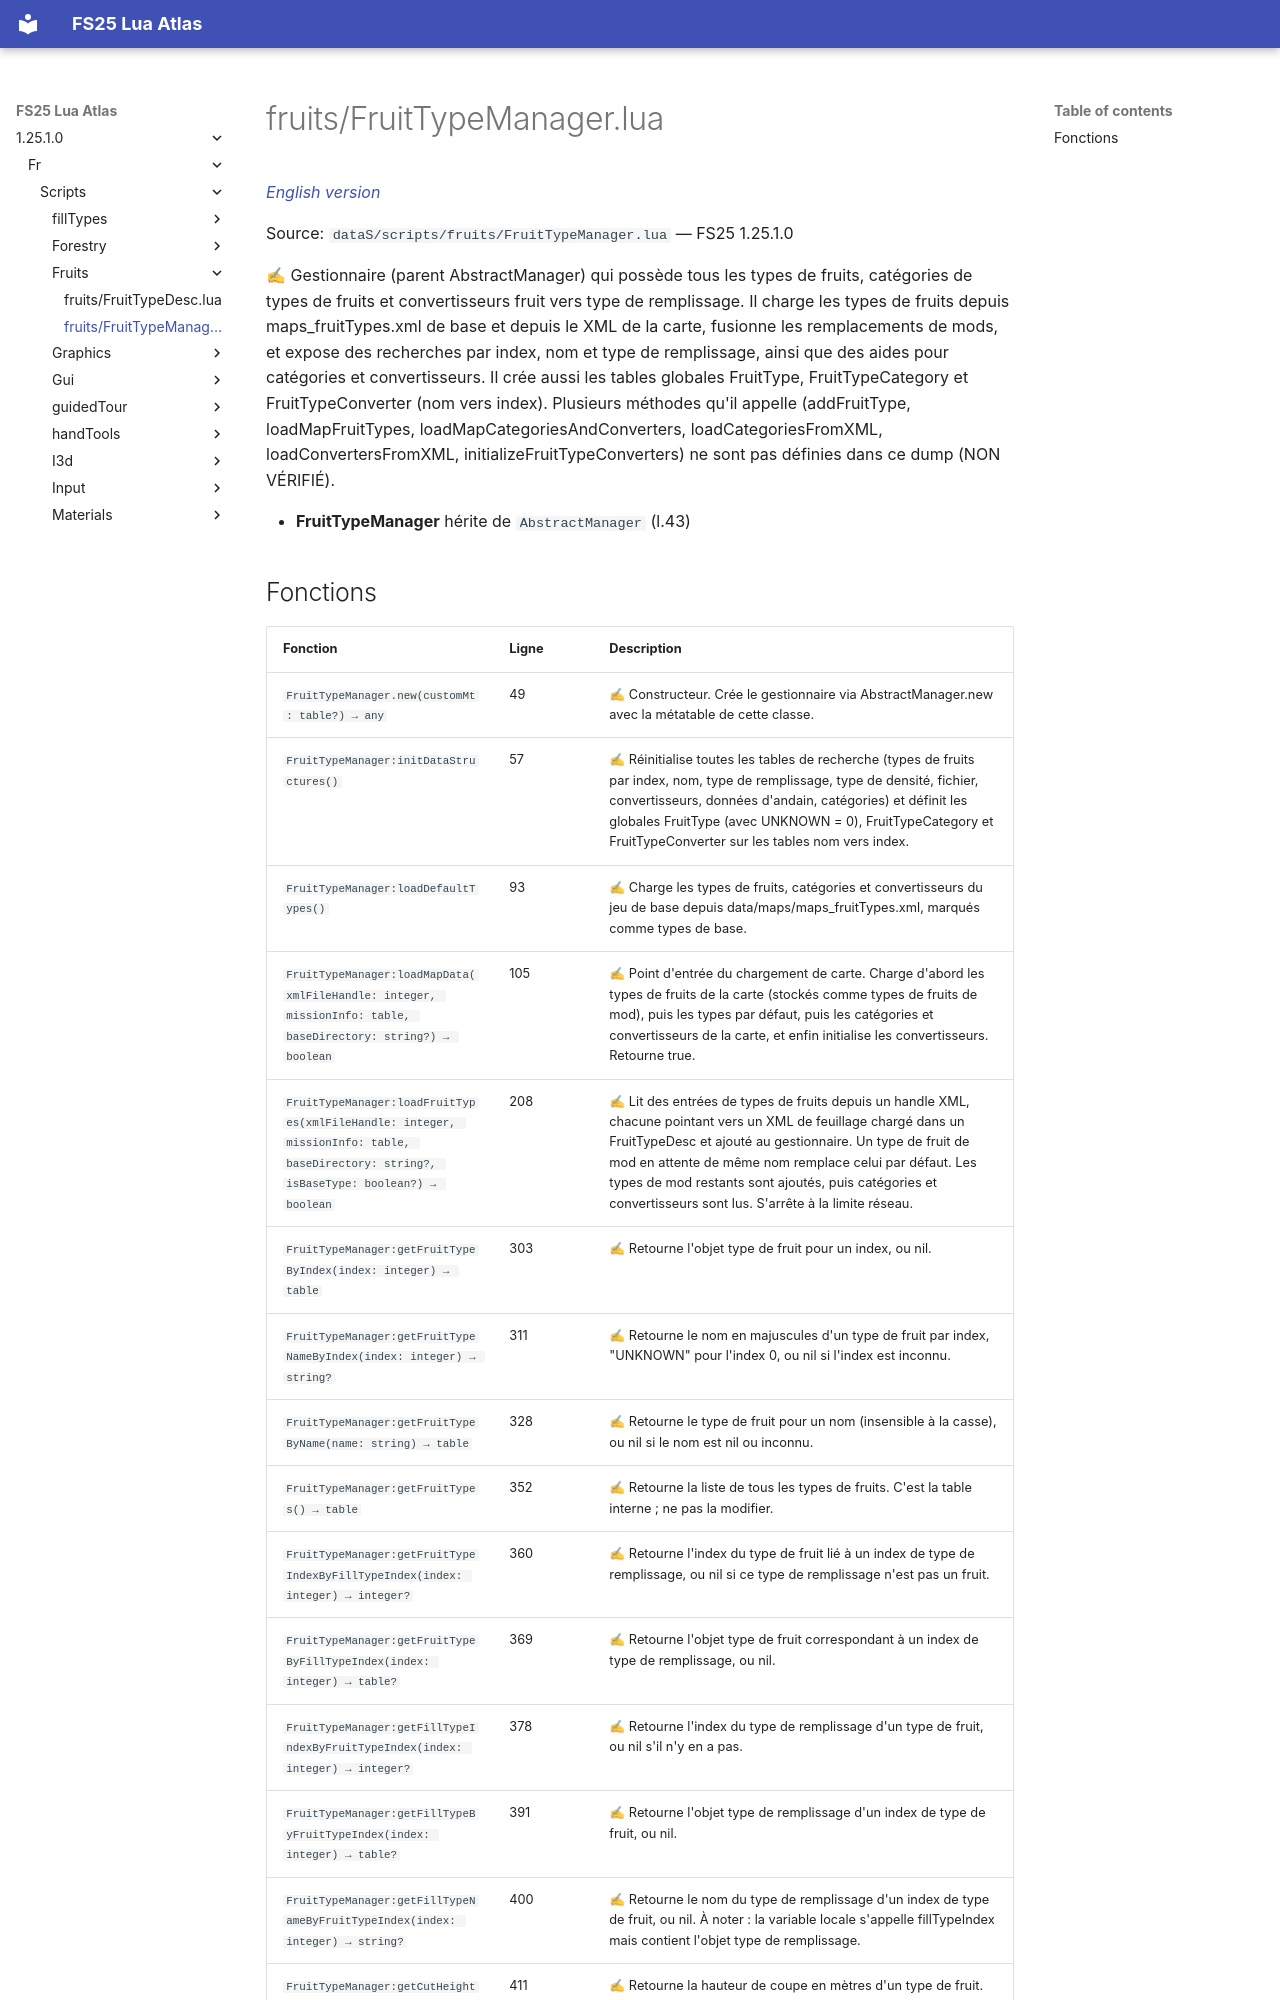

repository: Tim0219800/fs25-lua-atlas · page: 1.25.1.0/fr/scripts/fruits/FruitTypeManager.html · generator: mkdocs

# fruits/FruitTypeManager.lua

*[English version](../../../scripts/fruits/FruitTypeManager.md)*

Source: `dataS/scripts/fruits/FruitTypeManager.lua` — FS25 1.25.1.0

✍ Gestionnaire (parent AbstractManager) qui possède tous les types de fruits, catégories de types de fruits et convertisseurs fruit vers type de remplissage. Il charge les types de fruits depuis maps_fruitTypes.xml de base et depuis le XML de la carte, fusionne les remplacements de mods, et expose des recherches par index, nom et type de remplissage, ainsi que des aides pour catégories et convertisseurs. Il crée aussi les tables globales FruitType, FruitTypeCategory et FruitTypeConverter (nom vers index). Plusieurs méthodes qu'il appelle (addFruitType, loadMapFruitTypes, loadMapCategoriesAndConverters, loadCategoriesFromXML, loadConvertersFromXML, initializeFruitTypeConverters) ne sont pas définies dans ce dump (NON VÉRIFIÉ).

- **FruitTypeManager** hérite de `AbstractManager` (l.43)
